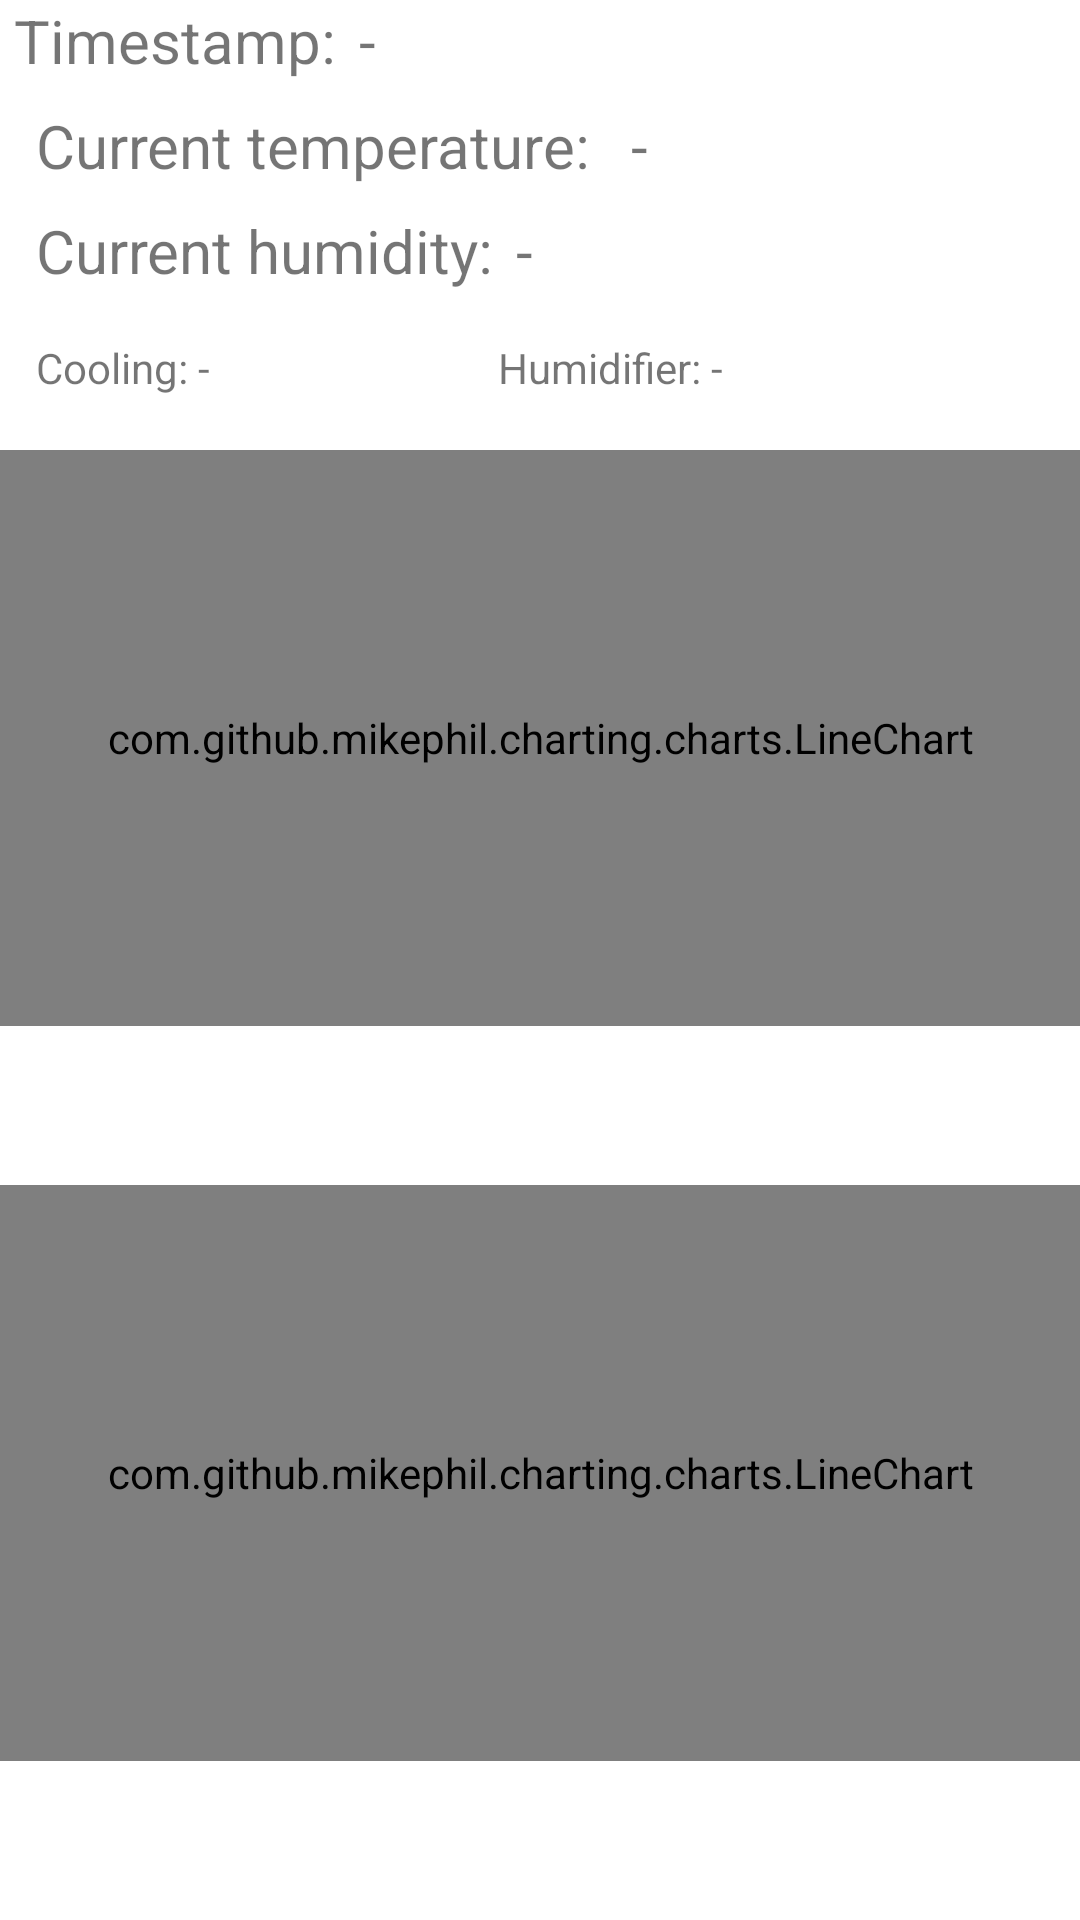

Android layout source for this screen:
<!-- AndroidManifest.xml: application theme Theme.SeromatUpgrade -->
<!-- res/layout/fragment_home.xml -->
<?xml version="1.0" encoding="utf-8"?>
<androidx.constraintlayout.widget.ConstraintLayout xmlns:android="http://schemas.android.com/apk/res/android"
    xmlns:app="http://schemas.android.com/apk/res-auto"
    xmlns:tools="http://schemas.android.com/tools"
    android:layout_width="match_parent"
    android:layout_height="match_parent"
    tools:context=".ui.home.HomeFragment">

    <TextView
        android:id="@+id/textViewMeasurementTemperature"
        android:layout_width="wrap_content"
        android:layout_height="wrap_content"
        android:layout_marginTop="8dp"
        android:text="@string/home_empty"
        android:textSize="20sp"
        app:layout_constraintEnd_toEndOf="parent"
        app:layout_constraintHorizontal_bias="0.086"
        app:layout_constraintStart_toEndOf="@+id/textViewHomeTemperature"
        app:layout_constraintTop_toBottomOf="@+id/textViewMeasurementDate" />

    <TextView
        android:id="@+id/textViewMeasurementHumidity"
        android:layout_width="wrap_content"
        android:layout_height="wrap_content"
        android:layout_marginTop="8dp"
        android:text="@string/home_empty"
        android:textSize="20sp"
        app:layout_constraintEnd_toEndOf="parent"
        app:layout_constraintHorizontal_bias="0.038"
        app:layout_constraintStart_toEndOf="@+id/textViewHomeHumidity"
        app:layout_constraintTop_toBottomOf="@+id/textViewMeasurementTemperature" />

    <TextView
        android:id="@+id/textViewHomeTemperature"
        android:layout_width="wrap_content"
        android:layout_height="wrap_content"
        android:layout_marginStart="12dp"
        android:layout_marginTop="8dp"
        android:text="@string/current_temperature"
        android:textSize="20sp"
        app:layout_constraintStart_toStartOf="parent"
        app:layout_constraintTop_toBottomOf="@+id/textViewDate" />

    <TextView
        android:id="@+id/textViewHomeHumidity"
        android:layout_width="wrap_content"
        android:layout_height="wrap_content"
        android:layout_marginStart="12dp"
        android:layout_marginTop="8dp"
        android:text="@string/current_humidity"
        android:textSize="20sp"
        app:layout_constraintStart_toStartOf="parent"
        app:layout_constraintTop_toBottomOf="@+id/textViewHomeTemperature" />

    <TextView
        android:id="@+id/textViewMeasurementDate"
        android:layout_width="wrap_content"
        android:layout_height="wrap_content"
        android:text="@string/home_empty"
        android:textSize="20sp"
        app:layout_constraintEnd_toEndOf="parent"
        app:layout_constraintHorizontal_bias="0.031"
        app:layout_constraintStart_toEndOf="@+id/textViewDate"
        app:layout_constraintTop_toTopOf="parent" />

    <TextView
        android:id="@+id/textViewDate"
        android:layout_width="wrap_content"
        android:layout_height="wrap_content"
        android:text="@string/timestamp"
        android:textSize="20sp"
        app:layout_constraintBottom_toBottomOf="parent"
        app:layout_constraintEnd_toEndOf="parent"
        app:layout_constraintHorizontal_bias="0.019"
        app:layout_constraintStart_toStartOf="parent"
        app:layout_constraintTop_toTopOf="parent"
        app:layout_constraintVertical_bias="0.0" />

    <com.github.mikephil.charting.charts.LineChart
        android:id="@+id/temperatureChart"
        android:layout_width="0dp"
        android:layout_height="0dp"
        app:layout_constraintStart_toStartOf="parent"
        app:layout_constraintEnd_toEndOf="parent"
        app:layout_constraintTop_toBottomOf="@+id/textViewHomeHumidity"
        app:layout_constraintBottom_toTopOf="@+id/humidityChart"
        app:layout_constraintHeight_percent="0.3" />

    <com.github.mikephil.charting.charts.LineChart
        android:id="@+id/humidityChart"
        android:layout_width="0dp"
        android:layout_height="0dp"
        app:layout_constraintStart_toStartOf="parent"
        app:layout_constraintEnd_toEndOf="parent"
        app:layout_constraintTop_toBottomOf="@+id/temperatureChart"
        app:layout_constraintBottom_toBottomOf="parent"
        app:layout_constraintHeight_percent="0.3" />

    <TextView
        android:id="@+id/coolerStatusText"
        android:layout_width="wrap_content"
        android:layout_height="wrap_content"
        android:layout_marginTop="16dp"
        android:text="Cooling: -"
        app:layout_constraintStart_toStartOf="@+id/textViewHomeHumidity"
        app:layout_constraintTop_toBottomOf="@+id/textViewHomeHumidity" />

    <TextView
        android:id="@+id/humidifierStatusText"
        android:layout_width="wrap_content"
        android:layout_height="wrap_content"
        android:layout_marginStart="96dp"
        android:text="Humidifier: -"
        app:layout_constraintBottom_toBottomOf="@+id/coolerStatusText"
        app:layout_constraintStart_toEndOf="@+id/coolerStatusText"
        app:layout_constraintTop_toTopOf="@+id/coolerStatusText" />

</androidx.constraintlayout.widget.ConstraintLayout>
<!-- resources referenced by this layout -->
<resources>
  <string name="current_humidity">Current humidity:</string>
  <string name="current_temperature">Current temperature:</string>
  <string name="home_empty">-</string>
  <string name="timestamp">Timestamp:</string>
  <style name="Theme.SeromatUpgrade" parent="Theme.MaterialComponents.DayNight.DarkActionBar">
          
          <item name="colorPrimary">@color/purple_500</item>
          <item name="colorPrimaryVariant">@color/purple_700</item>
          <item name="colorOnPrimary">@color/white</item>
          
          <item name="colorSecondary">@color/teal_200</item>
          <item name="colorSecondaryVariant">@color/teal_700</item>
          <item name="colorOnSecondary">@color/black</item>
          
          <item name="android:statusBarColor">?attr/colorPrimaryVariant</item>
          
      </style>
  <!-- not gathered from this repository: default colours our renderer supplied (Android Studio template values) -->
  <color name="purple_500">#FF6200EE</color>
  <color name="purple_700">#FF3700B3</color>
  <color name="teal_200">#FF03DAC5</color>
  <color name="teal_700">#FF018786</color>
  <color name="black">#FF000000</color>
  <color name="white">#FFFFFFFF</color>
</resources>
